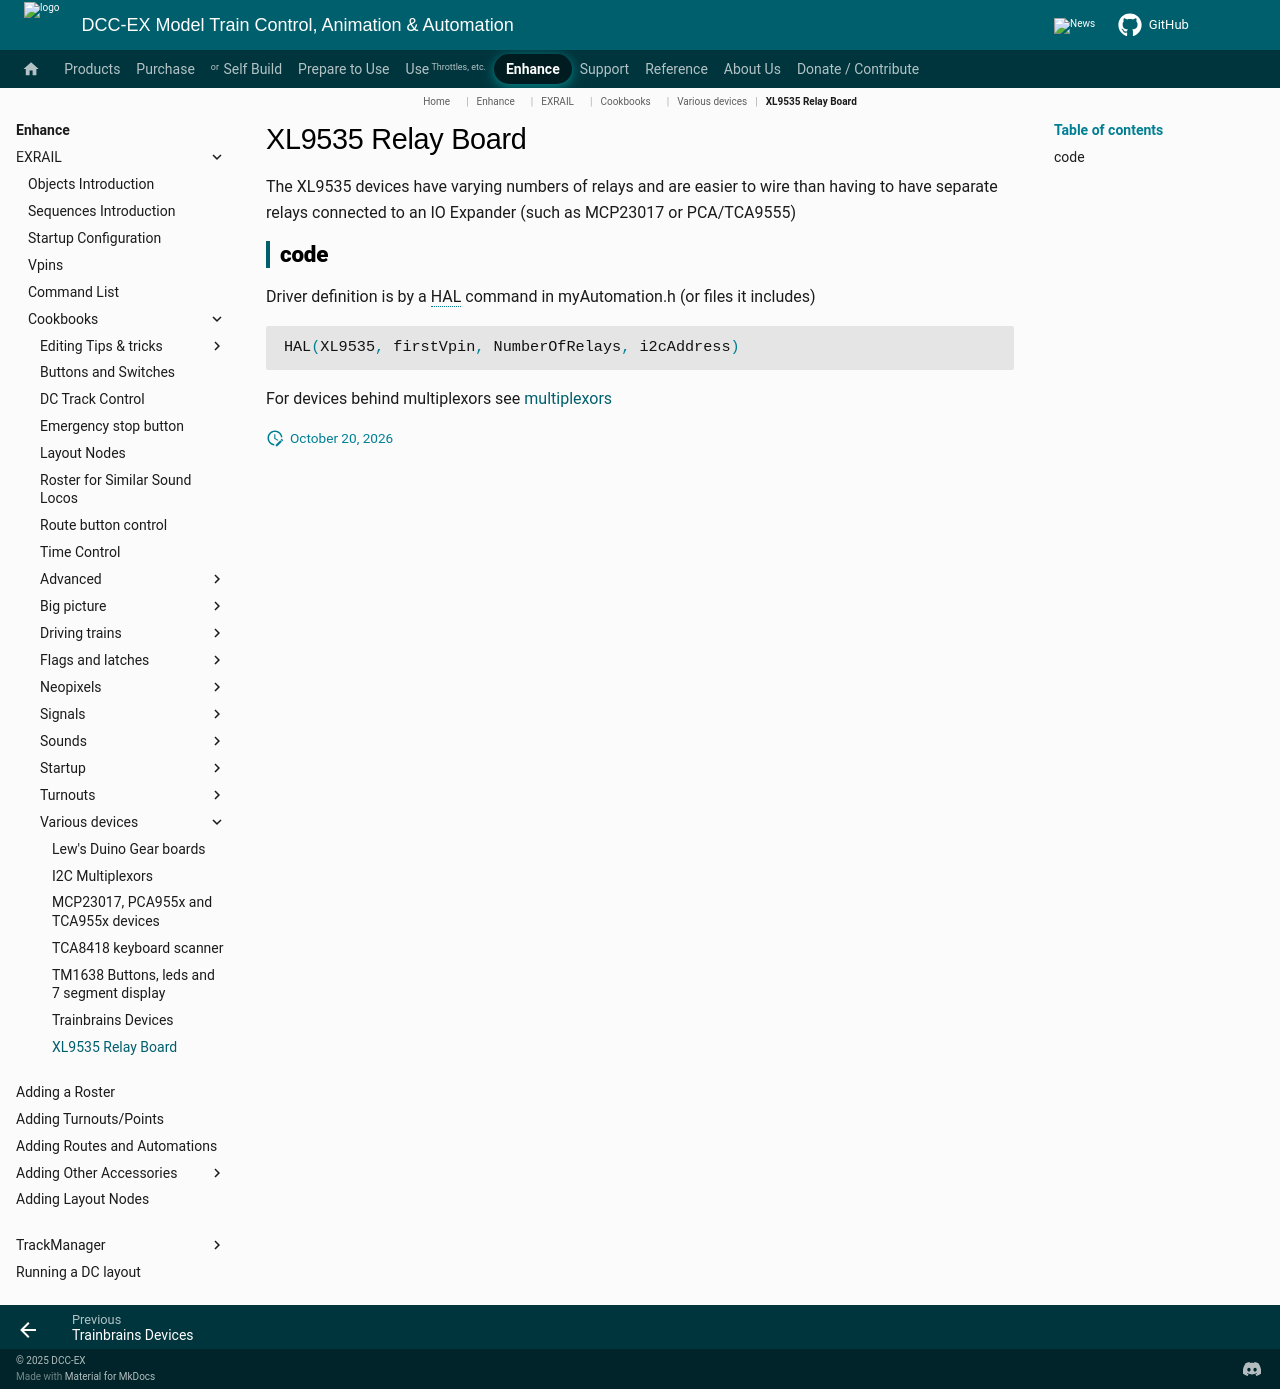

repository: DCC-EX/mkdocs-test · page: enhance/exrail/cookbooks/various-devices/xl9535/index.html · generator: mkdocs

# XL9535 Relay Board

The XL9535 devices have varying numbers of relays and are easier to wire than having to have separate relays connected to an IO Expander (such as MCP23017 or PCA/TCA9555)

## code

Driver definition is by a HAL command in myAutomation.h (or files it includes)

```cpp
HAL(XL9535, firstVpin, NumberOfRelays, i2cAddress)
```

For devices behind multiplexors see [multiplexors](/enhance/exrail/cookbooks/various-devices/multiplexors.md)
